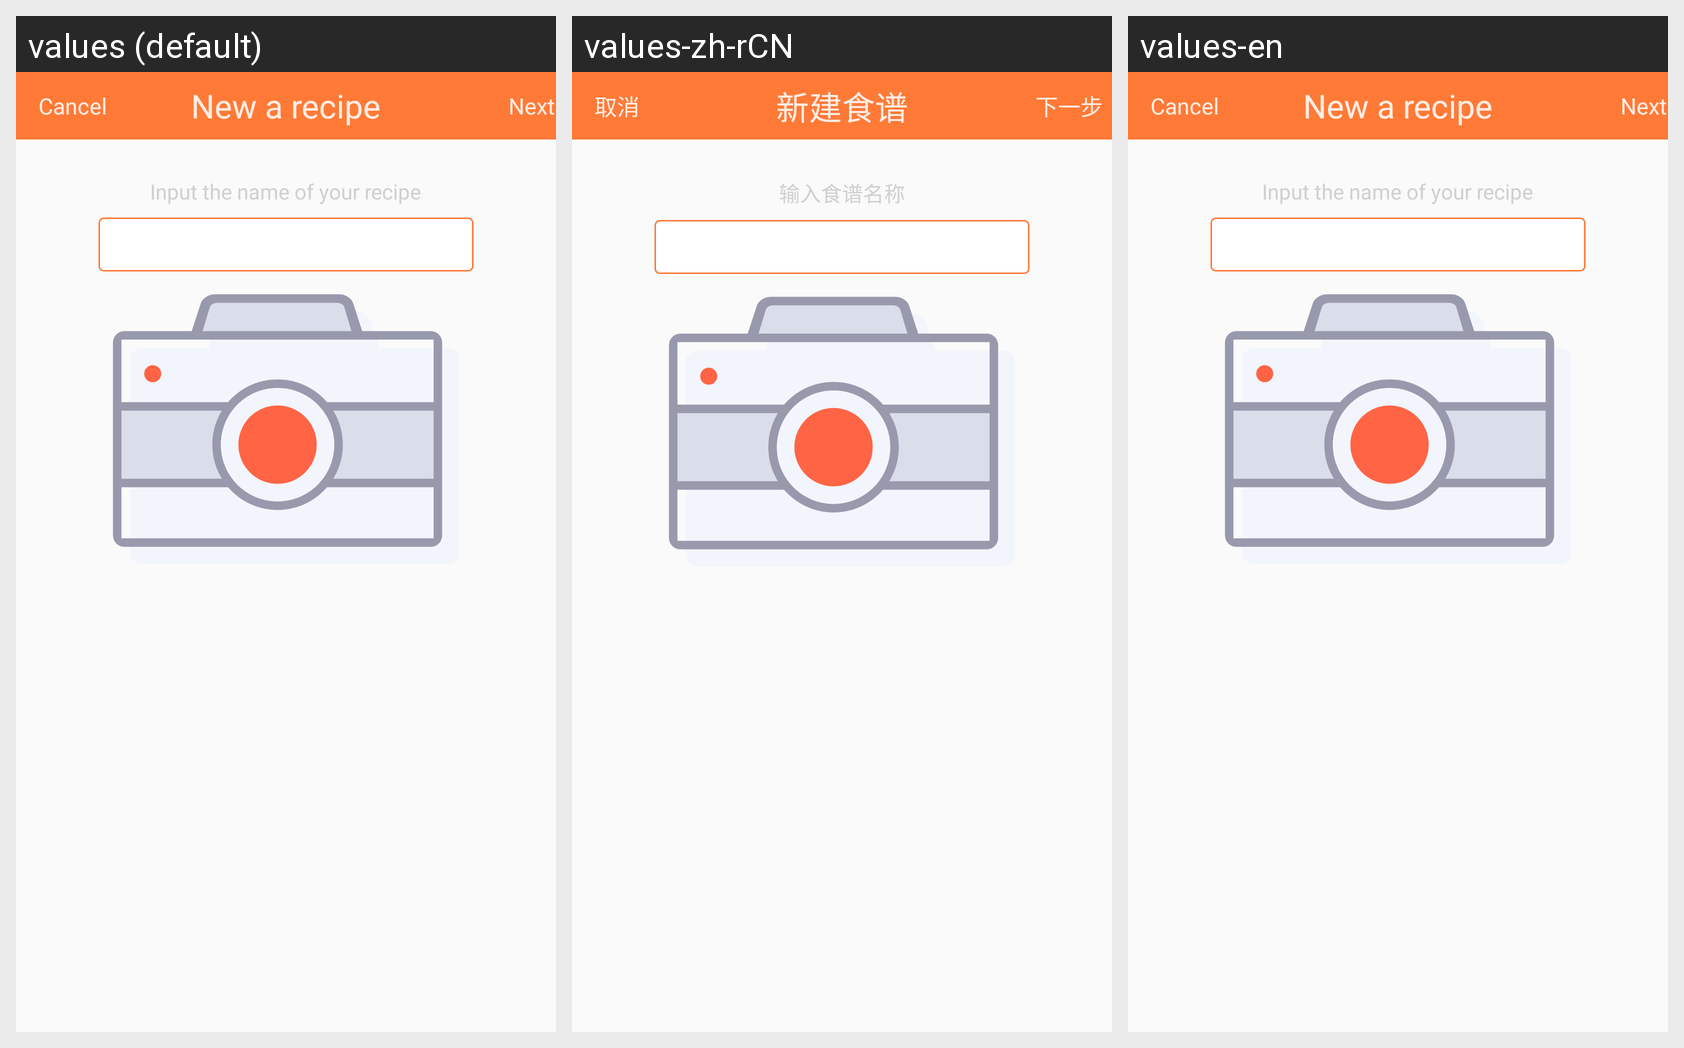

Strings drawn on this Android screen and how each of the app's shown locales translates them:
Android screen res/layout/fragment_create_first.xml rendered under 3 locales, left to right: values (default), values-zh-rCN, values-en. Device: Nexus 5 (rendered at 1080×1920; each locale shown at half size, 540×960, under a caption strip naming it); theme AppTheme.
Strings drawn on this screen, with the default value and each locale's value (text and hints the layout hard-codes, and strings that could not be matched under every locale, appear in the picture but are not listed):

cancel
  values: Cancel
  values-zh-rCN: 取消
  values-en: Cancel

createRecipe
  values: New a recipe
  values-zh-rCN: 新建食谱
  values-en: New a recipe

next
  values: Next
  values-zh-rCN: 下一步
  values-en: Next

inputNameHint
  values: Input the name of your recipe
  values-zh-rCN: 输入食谱名称
  values-en: Input the name of your recipe
